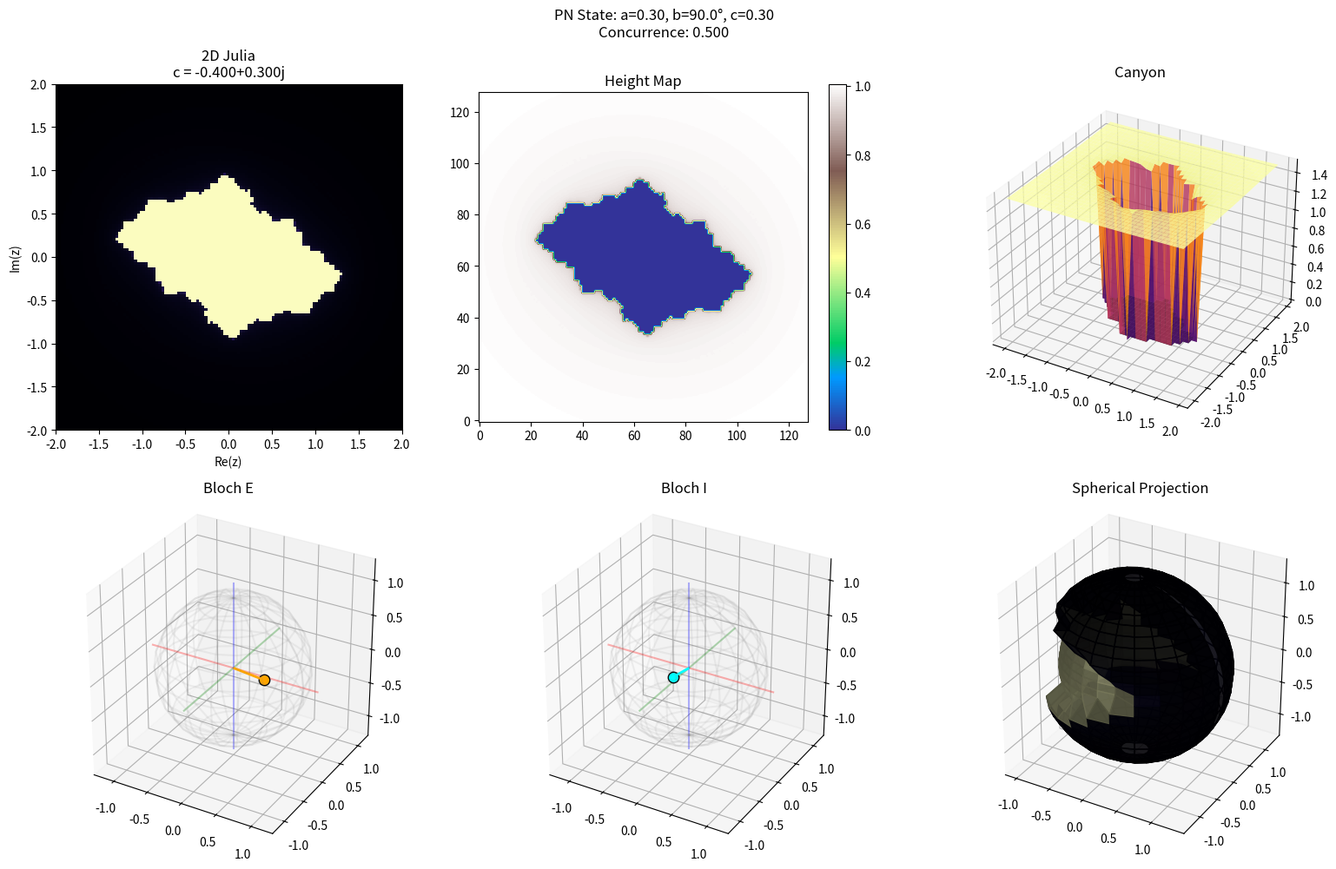

Source code (Python):
"""
================================================================================
QDNU JULIA VISUALIZATION PIPELINE - SINGLE FILE
================================================================================

Complete visualization chain for quantum PN neuron:

    Bloch E ──┐
              ├── (a,b,c) ──→ Julia c ──→ 2D Julia ──→ Height Map ──→ Spherical
    Bloch I ──┘                  │            │             │
                                 ▼            ▼             ▼
                            julia_2d     julia_canyon   julia_sphere

FEATURES:
- Two Bloch spheres (E/I qubits) with state vectors
- 2D Julia set projection (flat fractal plane)  
- 3D Canyon (Julia iterations → height = terrain)
- Spherical harmonic mapping (Julia wrapped on sphere)
- Vertex coloring based on iterations + Bloch correlation
- PLY/OBJ export for Blender
- 8-keyframe animation support

USAGE:
    # Basic
    from julia_vis_complete import JuliaVisualizer
    vis = JuliaVisualizer(resolution=128)
    vis.update(a=0.3, b=np.pi/4, c=0.3)
    vis.export_all('output/')
    
    # From explorer - add export button callback
    def on_export():
        vis.update(slider_a.val, slider_b.val, slider_c.val)
        vis.export_all('exports/')

DEPENDENCIES:
    pip install numpy scipy matplotlib

Optional for mesh export:
    pip install scikit-image

================================================================================
"""

import numpy as np
from dataclasses import dataclass, field
from typing import Tuple, List, Optional, Dict, Any
import os

# Optional imports
try:
    import matplotlib.pyplot as plt
    from mpl_toolkits.mplot3d import Axes3D
    HAS_MPL = True
except ImportError:
    HAS_MPL = False
    print("matplotlib not found - visualization disabled")


# ==============================================================================
# SECTION 1: CORE DATA STRUCTURES
# ==============================================================================

@dataclass
class PNState:
    """
    PN Neuron state parameters.
    
    a: Excitatory amplitude [0, 1]
    b: Phase [0, 2π] 
    c: Inhibitory amplitude [0, 1]
    """
    a: float = 0.3
    b: float = 0.0
    c: float = 0.3
    
    @property
    def b_degrees(self) -> float:
        return np.degrees(self.b)
    
    def to_julia_c(self) -> complex:
        """Map PN state to complex Julia parameter."""
        real = -0.4 + 0.3 * np.cos(self.b)
        imag = 0.3 * np.sin(self.b) + 0.1 * (self.a - self.c)
        return complex(real, imag)
    
    def to_quaternion_c(self) -> Tuple[float, float, float, float]:
        """Map PN state to quaternion Julia parameter (w, x, y, z)."""
        return (
            -0.2 + 0.3 * np.cos(self.b),
            0.3 * np.sin(self.b) * (self.a - 0.5),
            0.5 * np.sin(self.b / 2),
            0.1 * np.cos(self.b) * (self.c - 0.5)
        )
    
    def to_bloch_E(self) -> Tuple[float, float, float]:
        """Bloch vector for excitatory qubit (x, y, z)."""
        theta = np.pi * (1 - self.a)
        phi = self.b
        return (
            np.sin(theta) * np.cos(phi),
            np.sin(theta) * np.sin(phi),
            np.cos(theta)
        )
    
    def to_bloch_I(self) -> Tuple[float, float, float]:
        """Bloch vector for inhibitory qubit (x, y, z)."""
        theta = np.pi * (1 - self.c)
        phi = self.b + np.pi / 4
        return (
            np.sin(theta) * np.cos(phi),
            np.sin(theta) * np.sin(phi),
            np.cos(theta)
        )
    
    def concurrence(self) -> float:
        """Approximate entanglement measure."""
        return 0.5 * abs(np.sin(self.b)) * (1 - abs(self.a - self.c))
    
    @classmethod
    def from_keyframe(cls, index: int, a: float = 0.3, c: float = 0.3) -> 'PNState':
        """Create state from keyframe index (0-7)."""
        b = (2 * np.pi * index) / 8
        return cls(a=a, b=b, c=c)


@dataclass
class Mesh:
    """Triangle mesh with optional attributes."""
    vertices: np.ndarray      # (N, 3) float32
    faces: np.ndarray         # (M, 3) int32
    normals: Optional[np.ndarray] = None   # (N, 3)
    colors: Optional[np.ndarray] = None    # (N, 3) RGB float [0,1]
    uvs: Optional[np.ndarray] = None       # (N, 2)
    
    @property
    def n_verts(self) -> int:
        return len(self.vertices)
    
    @property
    def n_faces(self) -> int:
        return len(self.faces)
    
    def compute_normals(self):
        """Compute vertex normals from faces."""
        v0 = self.vertices[self.faces[:, 0]]
        v1 = self.vertices[self.faces[:, 1]]
        v2 = self.vertices[self.faces[:, 2]]
        
        face_normals = np.cross(v1 - v0, v2 - v0)
        norms = np.linalg.norm(face_normals, axis=1, keepdims=True) + 1e-10
        face_normals = face_normals / norms
        
        vertex_normals = np.zeros_like(self.vertices)
        for i, face in enumerate(self.faces):
            vertex_normals[face[0]] += face_normals[i]
            vertex_normals[face[1]] += face_normals[i]
            vertex_normals[face[2]] += face_normals[i]
        
        norms = np.linalg.norm(vertex_normals, axis=1, keepdims=True) + 1e-10
        self.normals = vertex_normals / norms
        return self.normals


# ==============================================================================
# SECTION 2: COLORMAPS
# ==============================================================================

def colormap_plasma(t: np.ndarray) -> np.ndarray:
    """Attempt to reproduce plasma colormap. t in [0,1], returns (N,3) RGB."""
    t = np.clip(t, 0, 1)
    
    # Approximate plasma: purple → pink → orange → yellow
    r = np.clip(0.05 + 1.2 * t + 0.3 * np.sin(t * np.pi), 0, 1)
    g = np.clip(0.02 + 0.9 * t ** 1.5, 0, 1)
    b = np.clip(0.53 - 0.5 * t + 0.3 * np.sin((1 - t) * np.pi), 0, 1)
    
    return np.stack([r, g, b], axis=-1).astype(np.float32)


def colormap_magma(t: np.ndarray) -> np.ndarray:
    """Approximate magma colormap."""
    t = np.clip(t, 0, 1)
    
    r = np.clip(t ** 0.5, 0, 1)
    g = np.clip(0.3 * t ** 1.5, 0, 1)
    b = np.clip(0.4 + 0.4 * t - 0.3 * t ** 2, 0, 1)
    
    return np.stack([r, g, b], axis=-1).astype(np.float32)


def colormap_inferno(t: np.ndarray) -> np.ndarray:
    """Approximate inferno colormap."""
    t = np.clip(t, 0, 1)
    
    r = np.clip(1.5 * t ** 0.8, 0, 1)
    g = np.clip(1.2 * (t - 0.3) ** 1.2 * (t > 0.3), 0, 1)
    b = np.clip(0.5 * (1 - t) * t * 4, 0, 1)
    
    return np.stack([r, g, b], axis=-1).astype(np.float32)


def apply_colormap(values: np.ndarray, cmap: str = 'plasma') -> np.ndarray:
    """Apply colormap to normalized values."""
    if cmap == 'magma':
        return colormap_magma(values)
    elif cmap == 'inferno':
        return colormap_inferno(values)
    else:
        return colormap_plasma(values)


# ==============================================================================
# SECTION 3: JULIA SET COMPUTATION
# ==============================================================================

def compute_julia_2d(c: complex, 
                     resolution: int = 256,
                     bounds: float = 2.0,
                     max_iter: int = 100) -> np.ndarray:
    """
    Compute 2D Julia set with smooth iteration counts.
    
    Args:
        c: Julia parameter (complex number)
        resolution: Grid resolution
        bounds: Spatial extent [-bounds, bounds]
        max_iter: Maximum iterations
    
    Returns:
        2D array of normalized iteration counts [0, 1]
    """
    x = np.linspace(-bounds, bounds, resolution)
    y = np.linspace(-bounds, bounds, resolution)
    X, Y = np.meshgrid(x, y)
    Z = X + 1j * Y
    
    iterations = np.zeros_like(X, dtype=np.float32)
    mask = np.ones_like(X, dtype=bool)
    
    for n in range(max_iter):
        Z[mask] = Z[mask] ** 2 + c
        mag = np.abs(Z)
        
        escaped = mask & (mag > 2)
        
        # Smooth iteration count
        with np.errstate(invalid='ignore', divide='ignore'):
            smooth = n + 1 - np.log2(np.log2(mag + 1e-10) + 1e-10)
            smooth = np.nan_to_num(smooth, nan=n, posinf=n, neginf=n)
        
        iterations[escaped] = smooth[escaped]
        mask = mask & ~escaped
    
    iterations[mask] = max_iter
    
    # Normalize to [0, 1]
    return iterations / max_iter


def compute_julia_quaternion(cw: float, cx: float, cy: float, cz: float,
                              resolution: int = 128,
                              bounds: float = 1.5,
                              max_iter: int = 50,
                              slice_w: float = 0.0) -> np.ndarray:
    """
    Compute 2D slice of 4D quaternion Julia set.
    
    The slice fixes w=slice_w and varies (x, y, z=0).
    """
    lin = np.linspace(-bounds, bounds, resolution)
    X, Y = np.meshgrid(lin, lin)
    
    # Initialize quaternion: (w, x, y, z)
    qw = np.full_like(X, slice_w)
    qx = X.copy()
    qy = Y.copy()
    qz = np.zeros_like(X)
    
    iterations = np.zeros_like(X, dtype=np.float32)
    mask = np.ones_like(X, dtype=bool)
    
    for n in range(max_iter):
        # Quaternion square: q² = (w² - |v|², 2wv)
        qw_new = qw*qw - qx*qx - qy*qy - qz*qz
        qx_new = 2*qw*qx
        qy_new = 2*qw*qy
        qz_new = 2*qw*qz
        
        # Add c
        qw = qw_new + cw
        qx = qx_new + cx
        qy = qy_new + cy
        qz = qz_new + cz
        
        # Magnitude
        mag = np.sqrt(qw*qw + qx*qx + qy*qy + qz*qz)
        escaped = mask & (mag > 2)
        
        with np.errstate(invalid='ignore', divide='ignore'):
            smooth = n + 1 - np.log2(np.log2(mag + 1e-10) + 1e-10)
            smooth = np.nan_to_num(smooth, nan=n, posinf=n, neginf=n)
        
        iterations[escaped] = smooth[escaped]
        mask = mask & ~escaped
    
    iterations[mask] = max_iter
    return iterations / max_iter


# ==============================================================================
# SECTION 4: MESH GENERATION
# ==============================================================================

def create_plane_mesh(iterations: np.ndarray,
                      bounds: float = 2.0,
                      z_offset: float = 0.0,
                      colormap: str = 'plasma') -> Mesh:
    """
    Create flat 2D Julia plane mesh.
    
    Args:
        iterations: 2D array of normalized iteration counts
        bounds: XY extent
        z_offset: Z position of plane
        colormap: Color scheme
    
    Returns:
        Mesh with vertices colored by iteration count
    """
    ny, nx = iterations.shape
    
    # Vertex grid
    x = np.linspace(-bounds, bounds, nx)
    y = np.linspace(-bounds, bounds, ny)
    X, Y = np.meshgrid(x, y)
    
    vertices = np.zeros((ny * nx, 3), dtype=np.float32)
    vertices[:, 0] = X.flatten()
    vertices[:, 1] = Y.flatten()
    vertices[:, 2] = z_offset
    
    # Colors
    colors = apply_colormap(iterations.flatten(), colormap)
    
    # UVs
    u, v = np.meshgrid(np.linspace(0, 1, nx), np.linspace(0, 1, ny))
    uvs = np.stack([u.flatten(), v.flatten()], axis=1).astype(np.float32)
    
    # Faces
    faces = []
    for j in range(ny - 1):
        for i in range(nx - 1):
            idx = j * nx + i
            faces.append([idx, idx + 1, idx + nx])
            faces.append([idx + 1, idx + nx + 1, idx + nx])
    
    faces = np.array(faces, dtype=np.int32)
    
    mesh = Mesh(vertices=vertices, faces=faces, colors=colors, uvs=uvs)
    mesh.compute_normals()
    return mesh


def create_canyon_mesh(iterations: np.ndarray,
                       bounds: float = 2.0,
                       height_scale: float = 1.0,
                       invert: bool = True,
                       orientation: str = 'xy',
                       colormap: str = 'inferno') -> Mesh:
    """
    Create 3D canyon mesh from Julia iterations.
    
    Height = iteration count (or inverted so boundary = ridges).
    
    Args:
        iterations: 2D array of normalized iteration counts
        bounds: XY extent
        height_scale: Z scale factor
        invert: If True, low iterations = high elevation
        orientation: 'xy' = horizontal terrain, 'xz' = vertical wall
        colormap: Color scheme
    """
    ny, nx = iterations.shape
    
    # Height values
    if invert:
        heights = (1 - iterations) * height_scale
    else:
        heights = iterations * height_scale
    
    # Create vertex grid
    lin = np.linspace(-bounds, bounds, nx)
    
    if orientation == 'xz':
        # Vertical wall (Julia on XZ plane, height goes into Y)
        X, Z = np.meshgrid(lin, lin)
        Y = heights
        
        vertices = np.zeros((ny * nx, 3), dtype=np.float32)
        vertices[:, 0] = X.flatten()
        vertices[:, 1] = Y.flatten()
        vertices[:, 2] = Z.flatten()
    else:
        # Horizontal terrain (Julia on XY plane, height is Z)
        X, Y = np.meshgrid(lin, lin)
        Z = heights
        
        vertices = np.zeros((ny * nx, 3), dtype=np.float32)
        vertices[:, 0] = X.flatten()
        vertices[:, 1] = Y.flatten()
        vertices[:, 2] = Z.flatten()
    
    # Colors
    colors = apply_colormap(iterations.flatten(), colormap)
    
    # Faces
    faces = []
    for j in range(ny - 1):
        for i in range(nx - 1):
            idx = j * nx + i
            faces.append([idx, idx + 1, idx + nx])
            faces.append([idx + 1, idx + nx + 1, idx + nx])
    
    faces = np.array(faces, dtype=np.int32)
    
    mesh = Mesh(vertices=vertices, faces=faces, colors=colors)
    mesh.compute_normals()
    return mesh


def create_sphere_mesh(iterations: np.ndarray,
                       base_radius: float = 1.0,
                       height_scale: float = 0.3,
                       center: Tuple[float, float, float] = (0, 0, 0),
                       colormap: str = 'plasma') -> Mesh:
    """
    Map Julia iterations onto sphere surface.
    
    Radius = base_radius + (1 - iterations) * height_scale
    
    Args:
        iterations: 2D array (rows=theta, cols=phi)
        base_radius: Base sphere radius
        height_scale: How much iterations affect radius
        center: Sphere center position
        colormap: Color scheme
    """
    ny, nx = iterations.shape
    
    # Spherical coordinates
    theta = np.linspace(0.01, np.pi - 0.01, ny)  # Avoid poles
    phi = np.linspace(0, 2 * np.pi, nx)
    THETA, PHI = np.meshgrid(theta, phi, indexing='ij')
    
    # Radius modulated by iterations (low iterations = outward)
    R = base_radius + (1 - iterations) * height_scale
    
    # Spherical to Cartesian
    X = R * np.sin(THETA) * np.cos(PHI) + center[0]
    Y = R * np.sin(THETA) * np.sin(PHI) + center[1]
    Z = R * np.cos(THETA) + center[2]
    
    vertices = np.stack([X.flatten(), Y.flatten(), Z.flatten()], axis=1).astype(np.float32)
    
    # Colors
    colors = apply_colormap(iterations.flatten(), colormap)
    
    # UVs
    u = PHI / (2 * np.pi)
    v = THETA / np.pi
    uvs = np.stack([u.flatten(), v.flatten()], axis=1).astype(np.float32)
    
    # Faces
    faces = []
    for j in range(ny - 1):
        for i in range(nx - 1):
            idx = j * nx + i
            faces.append([idx, idx + 1, idx + nx])
            faces.append([idx + 1, idx + nx + 1, idx + nx])
    
    faces = np.array(faces, dtype=np.int32)
    
    mesh = Mesh(vertices=vertices, faces=faces, colors=colors, uvs=uvs)
    mesh.compute_normals()
    return mesh


def create_bloch_sphere_mesh(resolution: int = 32,
                              radius: float = 1.0,
                              center: Tuple[float, float, float] = (0, 0, 0)) -> Mesh:
    """Create wireframe-style Bloch sphere mesh."""
    theta = np.linspace(0, np.pi, resolution)
    phi = np.linspace(0, 2 * np.pi, resolution)
    THETA, PHI = np.meshgrid(theta, phi, indexing='ij')
    
    X = radius * np.sin(THETA) * np.cos(PHI) + center[0]
    Y = radius * np.sin(THETA) * np.sin(PHI) + center[1]
    Z = radius * np.cos(THETA) + center[2]
    
    vertices = np.stack([X.flatten(), Y.flatten(), Z.flatten()], axis=1).astype(np.float32)
    
    # Light gray color
    colors = np.full((len(vertices), 3), 0.3, dtype=np.float32)
    
    faces = []
    for j in range(resolution - 1):
        for i in range(resolution - 1):
            idx = j * resolution + i
            faces.append([idx, idx + 1, idx + resolution])
            faces.append([idx + 1, idx + resolution + 1, idx + resolution])
    
    faces = np.array(faces, dtype=np.int32)
    
    return Mesh(vertices=vertices, faces=faces, colors=colors)


# ==============================================================================
# SECTION 5: MESH EXPORT
# ==============================================================================

def export_ply(mesh: Mesh, filepath: str):
    """Export mesh to PLY format with vertex colors."""
    with open(filepath, 'w') as f:
        f.write("ply\n")
        f.write("format ascii 1.0\n")
        f.write(f"element vertex {mesh.n_verts}\n")
        f.write("property float x\n")
        f.write("property float y\n")
        f.write("property float z\n")
        
        if mesh.normals is not None:
            f.write("property float nx\n")
            f.write("property float ny\n")
            f.write("property float nz\n")
        
        if mesh.colors is not None:
            f.write("property uchar red\n")
            f.write("property uchar green\n")
            f.write("property uchar blue\n")
        
        f.write(f"element face {mesh.n_faces}\n")
        f.write("property list uchar int vertex_indices\n")
        f.write("end_header\n")
        
        # Vertices
        for i in range(mesh.n_verts):
            v = mesh.vertices[i]
            line = f"{v[0]:.6f} {v[1]:.6f} {v[2]:.6f}"
            
            if mesh.normals is not None:
                n = mesh.normals[i]
                line += f" {n[0]:.6f} {n[1]:.6f} {n[2]:.6f}"
            
            if mesh.colors is not None:
                c = (mesh.colors[i] * 255).astype(np.uint8)
                line += f" {c[0]} {c[1]} {c[2]}"
            
            f.write(line + "\n")
        
        # Faces
        for face in mesh.faces:
            f.write(f"3 {face[0]} {face[1]} {face[2]}\n")
    
    print(f"Exported: {filepath}")


def export_obj(mesh: Mesh, filepath: str):
    """Export mesh to OBJ format."""
    with open(filepath, 'w') as f:
        f.write(f"# Julia Mesh: {mesh.n_verts} verts, {mesh.n_faces} faces\n\n")
        
        # Vertices (with colors as extension)
        for i, v in enumerate(mesh.vertices):
            line = f"v {v[0]:.6f} {v[1]:.6f} {v[2]:.6f}"
            if mesh.colors is not None:
                c = mesh.colors[i]
                line += f" {c[0]:.4f} {c[1]:.4f} {c[2]:.4f}"
            f.write(line + "\n")
        
        # Normals
        if mesh.normals is not None:
            f.write("\n")
            for n in mesh.normals:
                f.write(f"vn {n[0]:.6f} {n[1]:.6f} {n[2]:.6f}\n")
        
        # Faces
        f.write("\n")
        for face in mesh.faces:
            if mesh.normals is not None:
                f.write(f"f {face[0]+1}//{face[0]+1} {face[1]+1}//{face[1]+1} {face[2]+1}//{face[2]+1}\n")
            else:
                f.write(f"f {face[0]+1} {face[1]+1} {face[2]+1}\n")
    
    print(f"Exported: {filepath}")


# ==============================================================================
# SECTION 6: MAIN VISUALIZER CLASS
# ==============================================================================

class JuliaVisualizer:
    """
    Complete Julia visualization pipeline.
    
    Generates correlated visualizations from PN parameters:
    - 2D Julia plane
    - 3D Canyon (height-mapped terrain)
    - Spherical projection
    - Bloch sphere positions
    
    Usage:
        vis = JuliaVisualizer(resolution=128)
        vis.update(a=0.3, b=np.pi/4, c=0.3)
        vis.export_all('output/')
    """
    
    def __init__(self, resolution: int = 128, bounds: float = 2.0, max_iter: int = 100):
        """
        Initialize visualizer.
        
        Args:
            resolution: Grid resolution for Julia computation
            bounds: Spatial extent
            max_iter: Maximum Julia iterations
        """
        self.resolution = resolution
        self.bounds = bounds
        self.max_iter = max_iter
        
        # Current state
        self.state = PNState()
        
        # Computed data
        self.julia_2d = None
        self.plane_mesh = None
        self.canyon_mesh = None
        self.sphere_mesh = None
        
        # Bloch trace history
        self.trace_E: List[Tuple[float, float, float]] = []
        self.trace_I: List[Tuple[float, float, float]] = []
        self.max_trace = 10
    
    def update(self, a: float, b: float, c: float):
        """
        Update state and recompute all visualizations.
        
        Args:
            a: Excitatory parameter [0, 1]
            b: Phase [0, 2π]
            c: Inhibitory parameter [0, 1]
        """
        self.state = PNState(a=a, b=b, c=c)
        self._compute_all()
        self._update_traces()
    
    def update_from_keyframe(self, keyframe: int):
        """Update from keyframe index (0-7)."""
        b = (2 * np.pi * keyframe) / 8
        self.update(self.state.a, b, self.state.c)
    
    def _compute_all(self):
        """Recompute all visualization components."""
        # Get Julia parameter
        julia_c = self.state.to_julia_c()
        
        # Compute 2D Julia
        self.julia_2d = compute_julia_2d(
            julia_c, 
            resolution=self.resolution,
            bounds=self.bounds,
            max_iter=self.max_iter
        )
        
        # Create meshes
        self.plane_mesh = create_plane_mesh(
            self.julia_2d, 
            bounds=self.bounds,
            z_offset=-2,
            colormap='plasma'
        )
        
        self.canyon_mesh = create_canyon_mesh(
            self.julia_2d,
            bounds=self.bounds,
            height_scale=1.5,
            invert=True,
            orientation='xz',
            colormap='inferno'
        )
        
        self.sphere_mesh = create_sphere_mesh(
            self.julia_2d,
            base_radius=1.0,
            height_scale=0.4,
            center=(0, 4, 0),
            colormap='plasma'
        )
    
    def _update_traces(self):
        """Update Bloch sphere trace history."""
        self.trace_E.append(self.state.to_bloch_E())
        self.trace_I.append(self.state.to_bloch_I())
        
        if len(self.trace_E) > self.max_trace:
            self.trace_E.pop(0)
        if len(self.trace_I) > self.max_trace:
            self.trace_I.pop(0)
    
    def clear_traces(self):
        """Clear Bloch sphere traces."""
        self.trace_E = []
        self.trace_I = []
    
    def get_state_info(self) -> Dict[str, Any]:
        """Get current state information."""
        return {
            'a': self.state.a,
            'b': self.state.b,
            'b_deg': self.state.b_degrees,
            'c': self.state.c,
            'julia_c': self.state.to_julia_c(),
            'quaternion_c': self.state.to_quaternion_c(),
            'bloch_E': self.state.to_bloch_E(),
            'bloch_I': self.state.to_bloch_I(),
            'concurrence': self.state.concurrence(),
            'trace_E': list(self.trace_E),
            'trace_I': list(self.trace_I),
        }
    
    def export_all(self, output_dir: str = '.', prefix: str = 'julia', fmt: str = 'ply'):
        """
        Export all meshes.
        
        Args:
            output_dir: Output directory
            prefix: Filename prefix
            fmt: 'ply' or 'obj'
        """
        os.makedirs(output_dir, exist_ok=True)
        
        export_fn = export_ply if fmt == 'ply' else export_obj
        ext = fmt
        
        if self.plane_mesh:
            export_fn(self.plane_mesh, os.path.join(output_dir, f"{prefix}_plane.{ext}"))
        
        if self.canyon_mesh:
            export_fn(self.canyon_mesh, os.path.join(output_dir, f"{prefix}_canyon.{ext}"))
        
        if self.sphere_mesh:
            export_fn(self.sphere_mesh, os.path.join(output_dir, f"{prefix}_sphere.{ext}"))
        
        # Export 2D image if matplotlib available
        if HAS_MPL and self.julia_2d is not None:
            img_path = os.path.join(output_dir, f"{prefix}_2d.png")
            colors = apply_colormap(self.julia_2d, 'plasma')
            plt.imsave(img_path, colors)
            print(f"Exported: {img_path}")
        
        # Export state info
        info_path = os.path.join(output_dir, f"{prefix}_state.txt")
        with open(info_path, 'w') as f:
            info = self.get_state_info()
            f.write(f"a = {info['a']}\n")
            f.write(f"b = {info['b']} ({info['b_deg']:.1f} deg)\n")
            f.write(f"c = {info['c']}\n")
            f.write(f"Julia c = {info['julia_c']}\n")
            f.write(f"Bloch E = {info['bloch_E']}\n")
            f.write(f"Bloch I = {info['bloch_I']}\n")
            f.write(f"Concurrence = {info['concurrence']:.4f}\n")
        print(f"Exported: {info_path}")
    
    def export_animation(self, output_dir: str = 'animation', 
                         n_frames: int = 60,
                         fmt: str = 'ply'):
        """
        Export animation sequence.
        
        Args:
            output_dir: Output directory
            n_frames: Number of frames
            fmt: 'ply' or 'obj'
        """
        os.makedirs(output_dir, exist_ok=True)
        
        print(f"Generating {n_frames} animation frames...")
        
        for i in range(n_frames):
            b = (2 * np.pi * i) / n_frames
            self.update(self.state.a, b, self.state.c)
            
            prefix = f"frame_{i:04d}"
            
            export_fn = export_ply if fmt == 'ply' else export_obj
            ext = fmt
            
            export_fn(self.canyon_mesh, os.path.join(output_dir, f"{prefix}_canyon.{ext}"))
            
            if (i + 1) % 10 == 0:
                print(f"  {i + 1}/{n_frames}")
        
        print(f"Animation exported to: {output_dir}/")


# ==============================================================================
# SECTION 7: MATPLOTLIB VISUALIZATION (for testing)
# ==============================================================================

def plot_pipeline_overview(vis: JuliaVisualizer, save_path: Optional[str] = None):
    """Create overview plot of all visualization components."""
    if not HAS_MPL:
        print("matplotlib required for plotting")
        return None
    
    fig = plt.figure(figsize=(16, 10))
    info = vis.get_state_info()
    
    # 1. 2D Julia
    ax1 = fig.add_subplot(2, 3, 1)
    ax1.imshow(vis.julia_2d, cmap='magma', origin='lower', 
               extent=[-vis.bounds, vis.bounds, -vis.bounds, vis.bounds])
    ax1.set_title(f'2D Julia\nc = {info["julia_c"]:.3f}')
    ax1.set_xlabel('Re(z)')
    ax1.set_ylabel('Im(z)')
    
    # 2. Height map
    ax2 = fig.add_subplot(2, 3, 2)
    heights = 1 - vis.julia_2d  # Inverted
    im = ax2.imshow(heights, cmap='terrain', origin='lower')
    ax2.set_title('Height Map')
    plt.colorbar(im, ax=ax2)
    
    # 3. Canyon 3D
    ax3 = fig.add_subplot(2, 3, 3, projection='3d')
    step = max(1, vis.resolution // 32)
    X, Y = np.meshgrid(
        np.linspace(-vis.bounds, vis.bounds, vis.resolution)[::step],
        np.linspace(-vis.bounds, vis.bounds, vis.resolution)[::step]
    )
    Z = heights[::step, ::step] * 1.5
    ax3.plot_surface(X, Y, Z, cmap='inferno', alpha=0.8)
    ax3.set_title('Canyon')
    
    # 4. Bloch E
    ax4 = fig.add_subplot(2, 3, 4, projection='3d')
    _plot_bloch_sphere(ax4, info['bloch_E'], 'Bloch E', 'orange')
    
    # 5. Bloch I
    ax5 = fig.add_subplot(2, 3, 5, projection='3d')
    _plot_bloch_sphere(ax5, info['bloch_I'], 'Bloch I', 'cyan')
    
    # 6. Sphere projection
    ax6 = fig.add_subplot(2, 3, 6, projection='3d')
    _plot_sphere_projection(ax6, vis)
    
    fig.suptitle(f'PN State: a={info["a"]:.2f}, b={info["b_deg"]:.1f}°, c={info["c"]:.2f}\n'
                 f'Concurrence: {info["concurrence"]:.3f}')
    
    plt.tight_layout()
    
    if save_path:
        plt.savefig(save_path, dpi=150, bbox_inches='tight')
        print(f"Saved: {save_path}")
    
    return fig


def _plot_bloch_sphere(ax, bloch_vec, title, color):
    """Helper to plot Bloch sphere."""
    # Wireframe
    u = np.linspace(0, 2 * np.pi, 20)
    v = np.linspace(0, np.pi, 15)
    x = np.outer(np.cos(u), np.sin(v))
    y = np.outer(np.sin(u), np.sin(v))
    z = np.outer(np.ones(np.size(u)), np.cos(v))
    ax.plot_wireframe(x, y, z, alpha=0.1, color='gray')
    
    # Axes
    ax.plot([-1.2, 1.2], [0, 0], [0, 0], 'r-', alpha=0.3)
    ax.plot([0, 0], [-1.2, 1.2], [0, 0], 'g-', alpha=0.3)
    ax.plot([0, 0], [0, 0], [-1.2, 1.2], 'b-', alpha=0.3)
    
    # State vector
    ax.quiver(0, 0, 0, bloch_vec[0], bloch_vec[1], bloch_vec[2],
              color=color, arrow_length_ratio=0.1, linewidth=2)
    ax.scatter([bloch_vec[0]], [bloch_vec[1]], [bloch_vec[2]], 
               c=color, s=80, edgecolors='k')
    
    ax.set_title(title)
    ax.set_xlim([-1.3, 1.3])
    ax.set_ylim([-1.3, 1.3])
    ax.set_zlim([-1.3, 1.3])
    ax.set_box_aspect([1, 1, 1])


def _plot_sphere_projection(ax, vis):
    """Helper to plot spherical projection."""
    step = max(1, vis.resolution // 24)
    
    ny, nx = vis.julia_2d.shape
    theta = np.linspace(0.1, np.pi - 0.1, ny)[::step]
    phi = np.linspace(0, 2 * np.pi, nx)[::step]
    THETA, PHI = np.meshgrid(theta, phi, indexing='ij')
    
    julia_sub = vis.julia_2d[::step, ::step]
    R = 1.0 + (1 - julia_sub) * 0.3
    
    X = R * np.sin(THETA) * np.cos(PHI)
    Y = R * np.sin(THETA) * np.sin(PHI)
    Z = R * np.cos(THETA)
    
    ax.plot_surface(X, Y, Z, facecolors=plt.cm.magma(julia_sub), alpha=0.9)
    ax.set_title('Spherical Projection')
    ax.set_box_aspect([1, 1, 1])


# ==============================================================================
# SECTION 8: KEYFRAME TABLE
# ==============================================================================

def print_keyframe_table():
    """Print 8-keyframe reference table."""
    print("\n" + "=" * 70)
    print("8-KEYFRAME PHASE CYCLE")
    print("=" * 70)
    print(f"{'KF':<4} {'b (rad)':<10} {'b (deg)':<10} {'Julia c':<20} {'Description'}")
    print("-" * 70)
    
    descriptions = [
        "Phase origin",
        "Rising phase",
        "Quarter cycle",
        "Approaching inversion",
        "Half cycle",
        "Descending phase",
        "Three-quarter cycle",
        "Return to origin"
    ]
    
    for i in range(8):
        state = PNState.from_keyframe(i)
        c = state.to_julia_c()
        print(f"{i:<4} {state.b:<10.4f} {state.b_degrees:<10.1f} {str(c):<20} {descriptions[i]}")
    
    print("=" * 70)


# ==============================================================================
# SECTION 9: MAIN / CLI
# ==============================================================================

def main():
    """Main entry point."""
    print("=" * 70)
    print("QDNU JULIA VISUALIZATION PIPELINE")
    print("=" * 70)
    
    # Show keyframe table
    print_keyframe_table()
    
    # Create visualizer
    vis = JuliaVisualizer(resolution=128, max_iter=100)
    
    # Test with keyframe 2 (90°)
    print("\nComputing visualization for keyframe 2 (90°)...")
    vis.update_from_keyframe(2)
    
    # Print state
    info = vis.get_state_info()
    print(f"\nState:")
    print(f"  a = {info['a']:.3f}")
    print(f"  b = {info['b']:.4f} ({info['b_deg']:.1f}°)")
    print(f"  c = {info['c']:.3f}")
    print(f"  Julia c = {info['julia_c']}")
    print(f"  Bloch E = ({info['bloch_E'][0]:.3f}, {info['bloch_E'][1]:.3f}, {info['bloch_E'][2]:.3f})")
    print(f"  Bloch I = ({info['bloch_I'][0]:.3f}, {info['bloch_I'][1]:.3f}, {info['bloch_I'][2]:.3f})")
    print(f"  Concurrence = {info['concurrence']:.4f}")
    
    # Export
    print("\nExporting meshes...")
    vis.export_all('julia_output', prefix='julia_kf2')
    
    # Plot if matplotlib available
    if HAS_MPL:
        print("\nGenerating overview plot...")
        fig = plot_pipeline_overview(vis, 'julia_output/julia_overview.png')
        plt.show()
    
    print("\n" + "=" * 70)
    print("OUTPUT FILES:")
    print("=" * 70)
    print("  julia_output/julia_kf2_plane.ply   - 2D Julia plane")
    print("  julia_output/julia_kf2_canyon.ply  - 3D height-mapped canyon")
    print("  julia_output/julia_kf2_sphere.ply  - Spherical projection")
    print("  julia_output/julia_kf2_2d.png      - 2D Julia image")
    print("  julia_output/julia_kf2_state.txt   - State parameters")
    print("\nImport PLY files into Blender for rendering")


if __name__ == '__main__':
    main()
